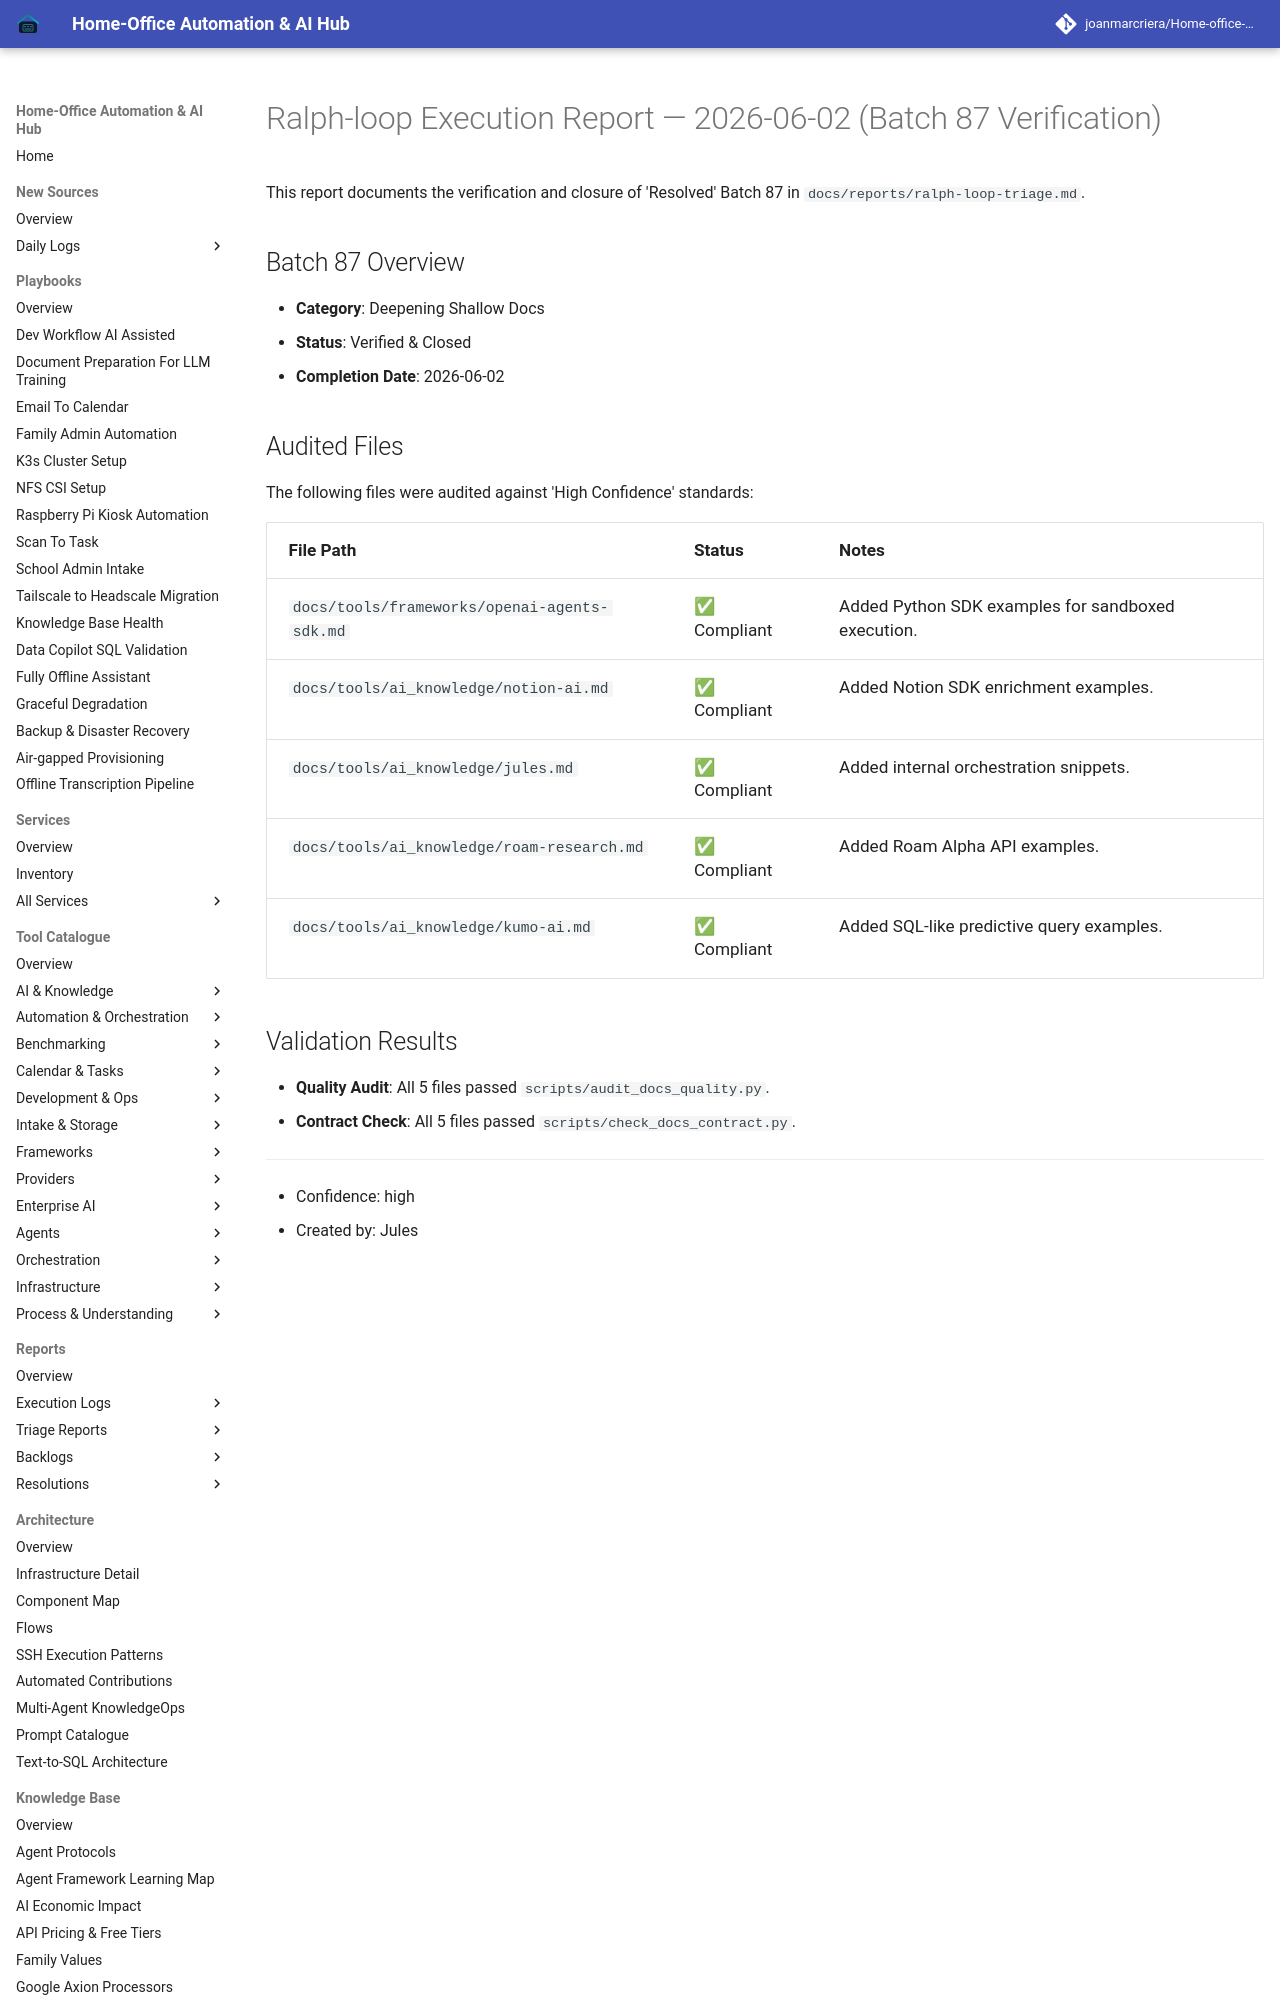

repository: joanmarcriera/Home-office-automations · page: reports/ralph-loop-execution-2026-06-02-verification-batch-87/index.html · generator: mkdocs

# Ralph-loop Execution Report — 2026-06-02 (Batch 87 Verification)

This report documents the verification and closure of 'Resolved' Batch 87 in `docs/reports/ralph-loop-triage.md`.

## Batch 87 Overview
- **Category**: Deepening Shallow Docs
- **Status**: Verified & Closed
- **Completion Date**: 2026-06-02
